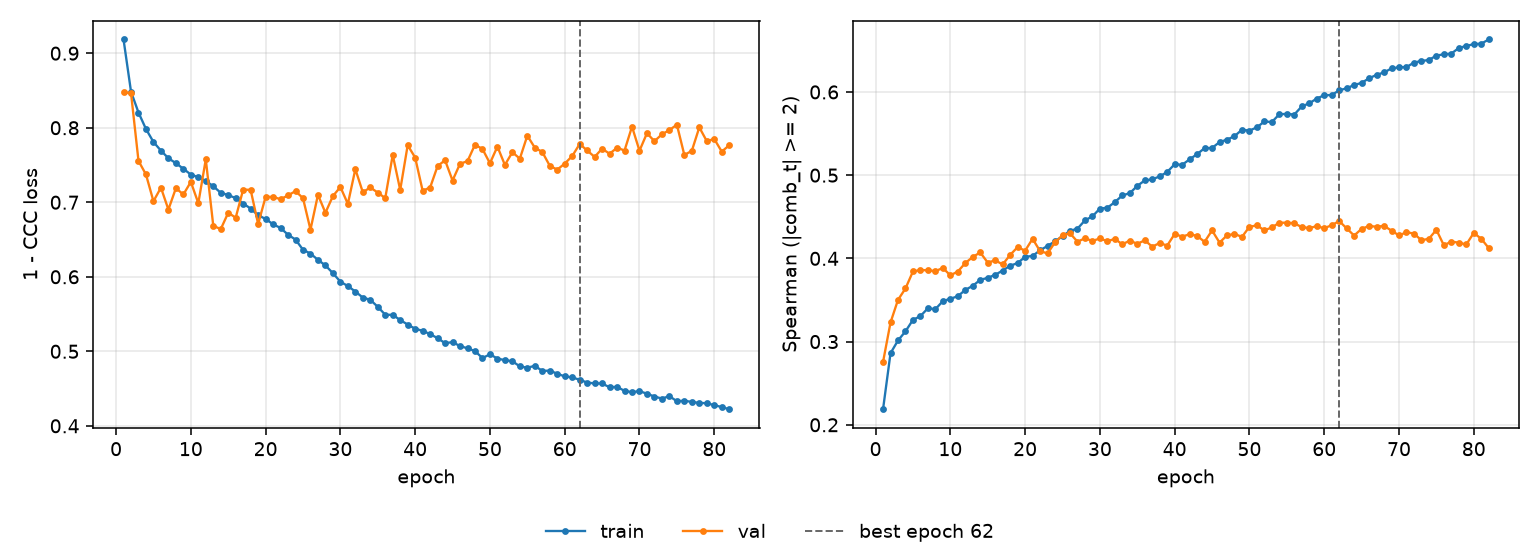

Source data for this figure (header and first rows):
epoch, tr_loss, vl_loss, tr_sp, vl_sp, is_best
1, 0.9184, 0.8476, 0.2187, 0.2755, False
2, 0.8484, 0.8465, 0.286, 0.3229, False
3, 0.8203, 0.7555, 0.3013, 0.3501, False
4, 0.7983, 0.7373, 0.3123, 0.3638, False
5, 0.7809, 0.7014, 0.3261, 0.3843, False
6, 0.7693, 0.7196, 0.3306, 0.386, False
7, 0.7591, 0.6902, 0.34, 0.3857, False
8, 0.7524, 0.7189, 0.3389, 0.3847, False
9, 0.7449, 0.7105, 0.3486, 0.3884, False
10, 0.7372, 0.7273, 0.3515, 0.3797, False
11, 0.7336, 0.6987, 0.3545, 0.3842, False
12, 0.7286, 0.7576, 0.3621, 0.3944, False
13, 0.7215, 0.6685, 0.367, 0.4017, False
14, 0.7127, 0.6639, 0.3742, 0.4071, False
15, 0.7097, 0.686, 0.3766, 0.3949, False
16, 0.7055, 0.6793, 0.3802, 0.3977, False
17, 0.6983, 0.7171, 0.3854, 0.3927, False
18, 0.6915, 0.7165, 0.3912, 0.4042, False
19, 0.6825, 0.6708, 0.3943, 0.4135, False
20, 0.6777, 0.7073, 0.4019, 0.4092, False
21, 0.6704, 0.7071, 0.4029, 0.4235, False
22, 0.6655, 0.7041, 0.4097, 0.4087, False
23, 0.6564, 0.7092, 0.415, 0.406, False
24, 0.65, 0.715, 0.4205, 0.4193, False
25, 0.6363, 0.7054, 0.4266, 0.4277, False
26, 0.6311, 0.6632, 0.4331, 0.4302, False
27, 0.6227, 0.71, 0.4357, 0.4201, False
28, 0.6152, 0.6859, 0.4457, 0.4241, False
29, 0.6049, 0.7083, 0.4505, 0.421, False
30, 0.5934, 0.7205, 0.4598, 0.4239, False
31, 0.5876, 0.6978, 0.4609, 0.4207, False
32, 0.5802, 0.7444, 0.4676, 0.4234, False
33, 0.5721, 0.7134, 0.4757, 0.4169, False
34, 0.5691, 0.7199, 0.4783, 0.4214, False
35, 0.5597, 0.7129, 0.4871, 0.4175, False
36, 0.5491, 0.7056, 0.4937, 0.4217, False
37, 0.5489, 0.7636, 0.4949, 0.4141, False
38, 0.542, 0.7165, 0.4986, 0.4184, False
39, 0.5359, 0.7766, 0.5038, 0.4154, False
40, 0.5302, 0.76, 0.5131, 0.4293, False
41, 0.5275, 0.7154, 0.5124, 0.4262, False
42, 0.5231, 0.7197, 0.519, 0.429, False
43, 0.5176, 0.7486, 0.5253, 0.4271, False
44, 0.5109, 0.7563, 0.5325, 0.4199, False
45, 0.5123, 0.7292, 0.5327, 0.4336, False
46, 0.507, 0.7517, 0.5397, 0.419, False
47, 0.504, 0.7552, 0.5427, 0.4276, False
48, 0.5003, 0.7773, 0.5469, 0.4294, False
49, 0.4909, 0.7715, 0.5546, 0.4258, False
50, 0.496, 0.7523, 0.5536, 0.4379, False
51, 0.4903, 0.7747, 0.5575, 0.4397, False
52, 0.4881, 0.7501, 0.5645, 0.4336, False
53, 0.4867, 0.7671, 0.5639, 0.4372, False
54, 0.4797, 0.7585, 0.5732, 0.4428, False
55, 0.478, 0.7894, 0.5737, 0.4429, False
56, 0.4805, 0.7733, 0.5729, 0.4422, False
57, 0.4737, 0.7675, 0.5826, 0.4375, False
58, 0.4741, 0.749, 0.5863, 0.4365, False
59, 0.47, 0.7437, 0.5921, 0.4387, False
60, 0.4663, 0.7519, 0.5961, 0.4363, False
... 22 more rows
